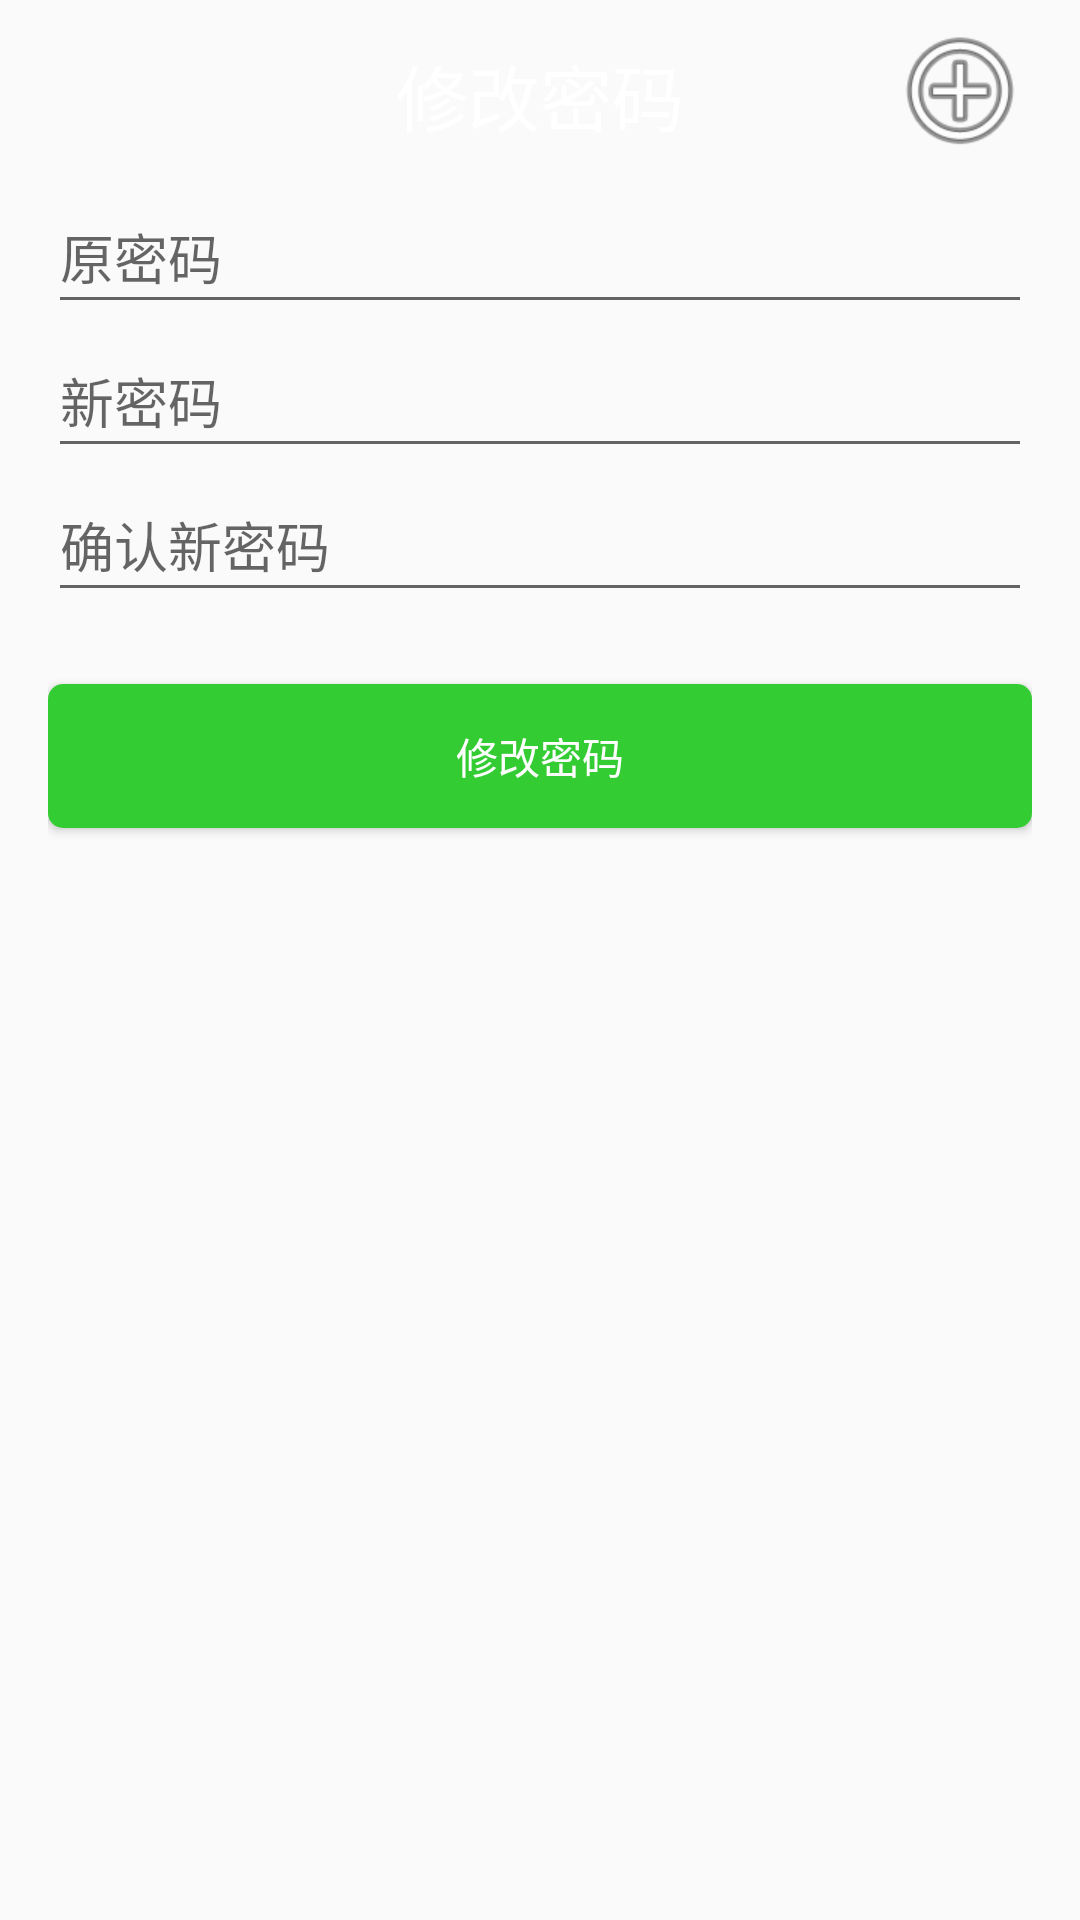

Layout XML and referenced resources for this Android screen:
<!-- AndroidManifest.xml: application theme AppTheme -->
<!-- res/layout/activity_modify_pwd.xml -->
<?xml version="1.0" encoding="utf-8"?>
<RelativeLayout xmlns:android="http://schemas.android.com/apk/res/android"
    xmlns:app="http://schemas.android.com/apk/res-auto"
    xmlns:tools="http://schemas.android.com/tools"
    android:layout_width="match_parent"
    android:layout_height="match_parent"
    tools:context=".activity.MainActivity">

    <RelativeLayout
        android:layout_width="match_parent"
        android:layout_height="60dp"
        android:visibility="visible"
        android:id="@+id/titlebar"
        android:background="@color/activity_bg"
        android:layout_alignParentTop="true">

        <TextView
            android:id="@+id/appname"
            android:layout_width="wrap_content"
            android:layout_height="wrap_content"
            android:layout_centerHorizontal="true"
            android:layout_marginTop="14dp"
            android:gravity="center"
            android:text="修改密码"
            android:textSize="24dp"
            android:textColor="#FFF"/>

        <ImageView
            android:id="@+id/usermenu"
            android:layout_width="48dp"
            android:layout_height="48dp"
            android:layout_marginTop="6dp"
            android:layout_marginLeft="16dp"
            android:background="@drawable/ic_top_bar_category" />

        <ImageView
            android:id="@+id/classcircle_add"
            android:layout_width="48dp"
            android:layout_height="48dp"
            android:layout_marginTop="6dp"
            android:layout_marginRight="16dp"
            android:background="@android:drawable/ic_menu_add"
            android:layout_alignBottom="@+id/usermenu"
            android:layout_alignParentEnd="true"/>

    </RelativeLayout>

    <RelativeLayout
        android:layout_width="match_parent"
        android:layout_height="match_parent"
        android:paddingLeft="@dimen/activity_horizontal_margin"
        android:paddingRight="@dimen/activity_horizontal_margin"
        android:layout_below="@+id/titlebar">

        <Button
            android:id="@+id/modify"
            android:layout_width="match_parent"
            android:layout_height="wrap_content"
            android:layout_alignParentStart="true"
            android:layout_below="@+id/usermodifypwd2"
            android:layout_marginTop="24dp"
            android:background="@drawable/shape"
            android:text="修改密码"
            android:textColor="#FFFFFF" />

        <EditText
            android:id="@+id/usermodifypwd2"
            android:layout_width="match_parent"
            android:layout_height="48dp"
            android:layout_alignParentStart="true"
            android:layout_below="@+id/usermodifypwd1"
            android:hint="确认新密码"
            android:inputType="textPersonName" />

        <EditText
            android:id="@+id/usermodifypwd1"
            android:layout_width="match_parent"
            android:layout_height="48dp"
            android:layout_alignParentStart="true"
            android:layout_below="@+id/userpwd"
            android:hint="新密码"
            android:inputType="textPersonName"
            />

        <EditText
            android:id="@+id/userpwd"
            android:layout_width="match_parent"
            android:layout_height="48dp"
            android:layout_alignParentStart="true"
            android:hint="原密码"
            android:inputType="textPersonName" />
    </RelativeLayout>


</RelativeLayout>
<!-- resources referenced by this layout -->
<resources>
  <dimen name="activity_horizontal_margin">16dp</dimen>
  <!-- drawable shape (drawable) -->
  <?xml version="1.0" encoding="utf-8"?>
  <shape
      xmlns:android="http://schemas.android.com/apk/res/android"
      android:shape="rectangle">
      
      <solid android:color="#33CC33" />
      
      
      <corners android:radius="5dip" />
  
      
      <padding
          android:left="10dp"
          android:top="10dp"
          android:right="10dp"
          android:bottom="10dp"
          />
  </shape>
  <style name="AppTheme" parent="android:Theme.Material.Light.NoActionBar">
          
          <item name="colorPrimary">@color/black</item>
          <item name="colorPrimaryDark">@color/black</item>
          <item name="colorAccent">@color/colorAccent</item>
      </style>
      //点赞和评论弹窗
  <color name="colorAccent">#FF4081</color>
  <!-- not gathered from this repository: default colours our renderer supplied (Android Studio template values) -->
  <color name="black">#FF000000</color>
</resources>
